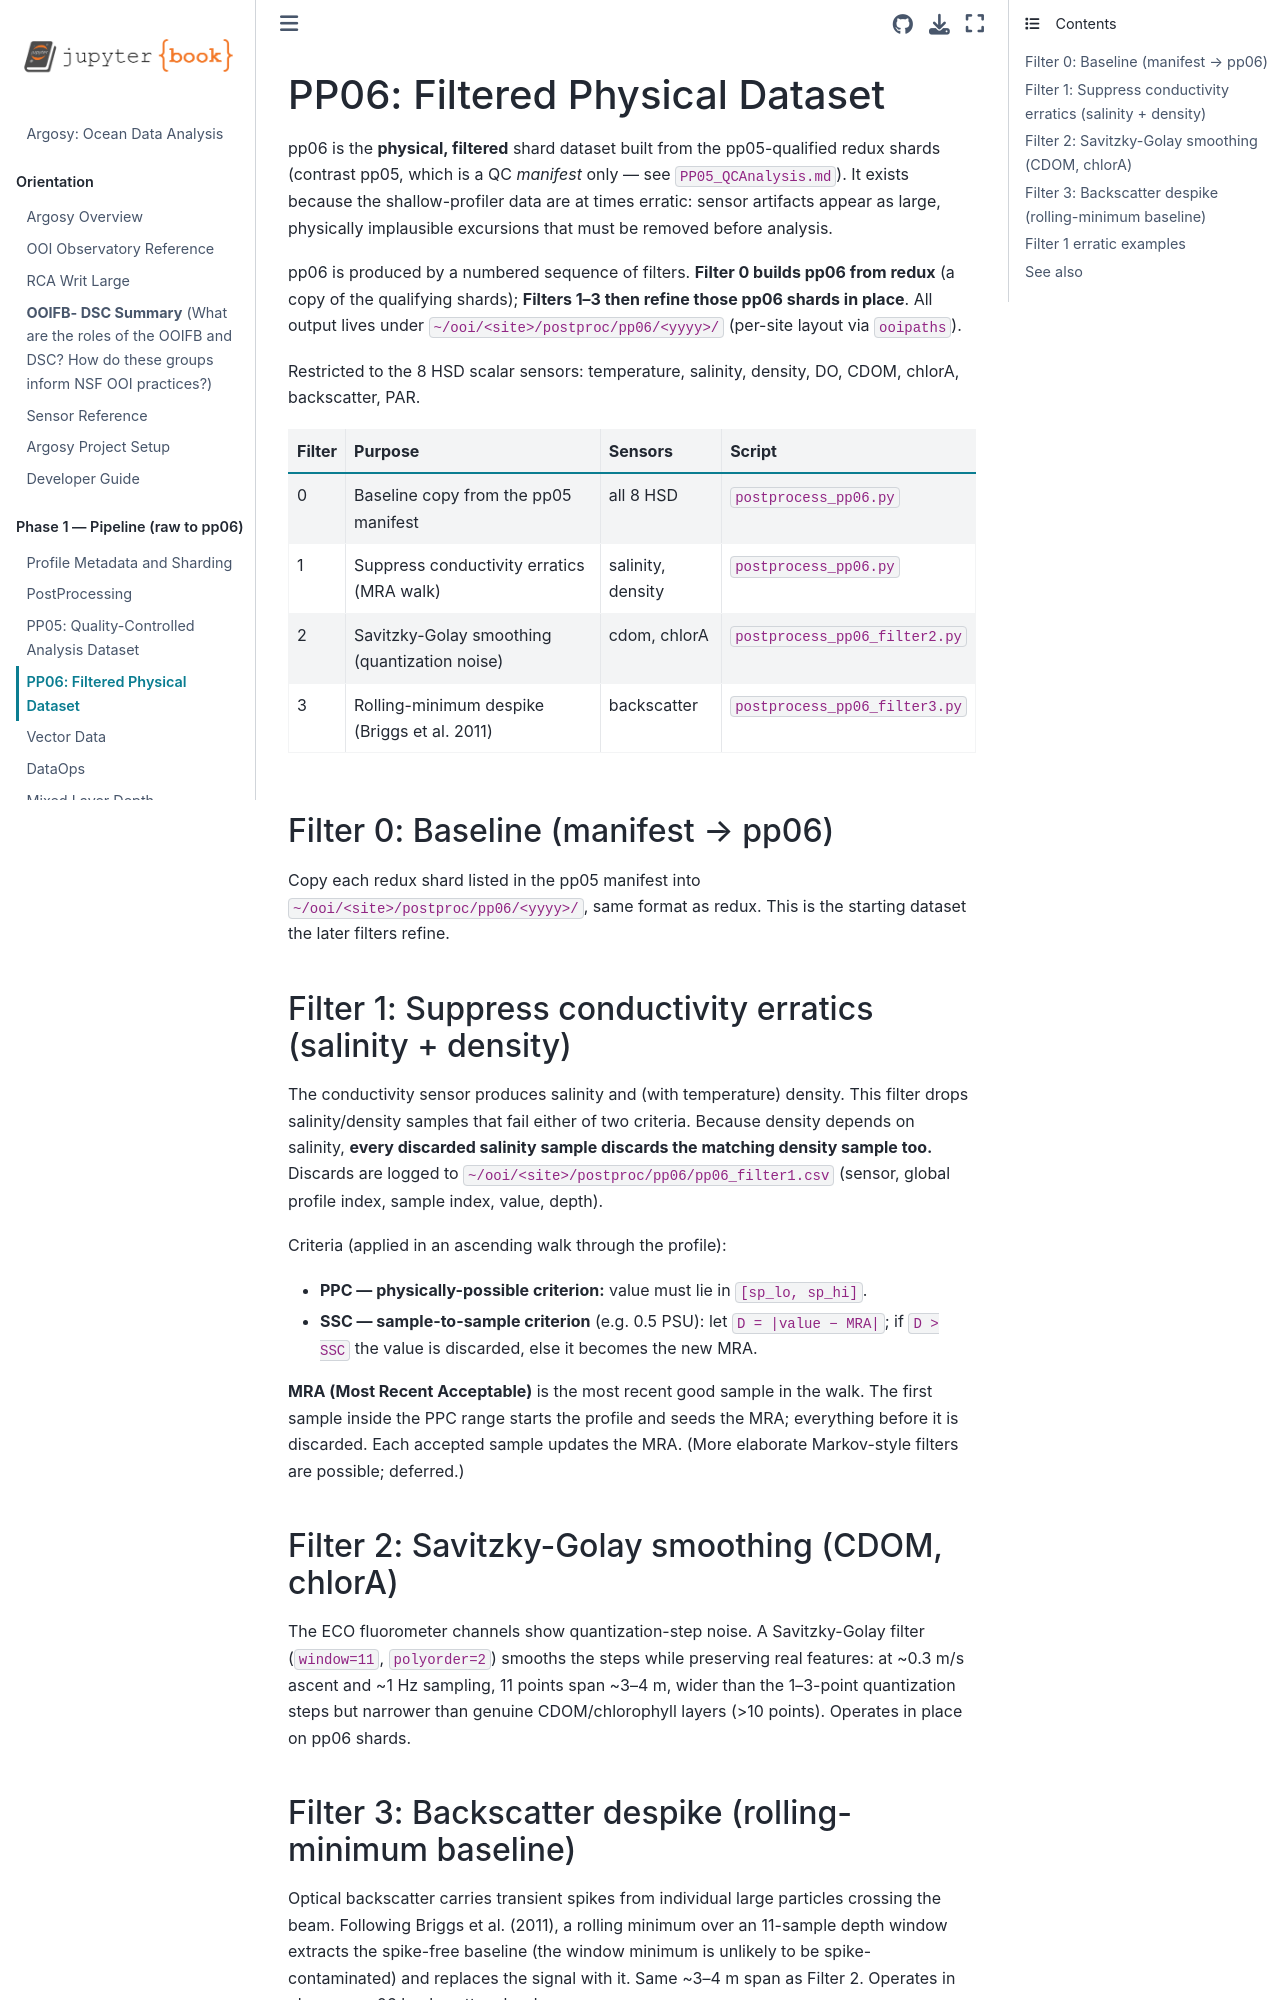

repository: robfatland/argosy · page: PP06_Filters.html · generator: jekyll

# PP06: Filtered Physical Dataset

pp06 is the **physical, filtered** shard dataset built from the pp05-qualified redux shards
(contrast pp05, which is a QC *manifest* only — see `PP05_QCAnalysis.md`). It exists because the
shallow-profiler data are at times erratic: sensor artifacts appear as large, physically
implausible excursions that must be removed before analysis.

pp06 is produced by a numbered sequence of filters. **Filter 0 builds pp06 from redux** (a copy
of the qualifying shards); **Filters 1–3 then refine those pp06 shards in place**. All output
lives under `~/ooi/<site>/postproc/pp06/<yyyy>/` (per-site layout via `ooipaths`).

Restricted to the 8 HSD scalar sensors: temperature, salinity, density, DO, CDOM, chlorA,
backscatter, PAR.

| Filter | Purpose | Sensors | Script |
|--------|---------|---------|--------|
| 0 | Baseline copy from the pp05 manifest | all 8 HSD | `postprocess_pp06.py` |
| 1 | Suppress conductivity erratics (MRA walk) | salinity, density | `postprocess_pp06.py` |
| 2 | Savitzky-Golay smoothing (quantization noise) | cdom, chlorA | `postprocess_pp06_filter2.py` |
| 3 | Rolling-minimum despike (Briggs et al. 2011) | backscatter | `postprocess_pp06_filter3.py` |


## Filter 0: Baseline (manifest → pp06)

Copy each redux shard listed in the pp05 manifest into `~/ooi/<site>/postproc/pp06/<yyyy>/`,
same format as redux. This is the starting dataset the later filters refine.


## Filter 1: Suppress conductivity erratics (salinity + density)

The conductivity sensor produces salinity and (with temperature) density. This filter drops
salinity/density samples that fail either of two criteria. Because density depends on salinity,
**every discarded salinity sample discards the matching density sample too.** Discards are logged
to `~/ooi/<site>/postproc/pp06/pp06_filter1.csv` (sensor, global profile index, sample index,
value, depth).

Criteria (applied in an ascending walk through the profile):

- **PPC — physically-possible criterion:** value must lie in `[sp_lo, sp_hi]`.
- **SSC — sample-to-sample criterion** (e.g. 0.5 PSU): let `D = |value − MRA|`; if `D > SSC` the
  value is discarded, else it becomes the new MRA.

**MRA (Most Recent Acceptable)** is the most recent good sample in the walk. The first sample
inside the PPC range starts the profile and seeds the MRA; everything before it is discarded.
Each accepted sample updates the MRA. (More elaborate Markov-style filters are possible; deferred.)


## Filter 2: Savitzky-Golay smoothing (CDOM, chlorA)

The ECO fluorometer channels show quantization-step noise. A Savitzky-Golay filter
(`window=11`, `polyorder=2`) smooths the steps while preserving real features: at ~0.3 m/s ascent
and ~1 Hz sampling, 11 points span ~3–4 m, wider than the 1–3-point quantization steps but
narrower than genuine CDOM/chlorophyll layers (>10 points). Operates in place on pp06 shards.
